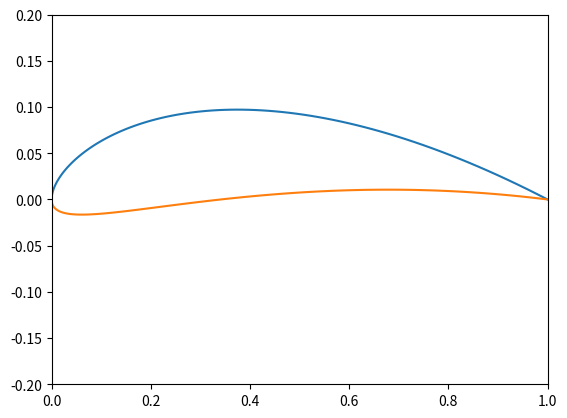

Generate this figure with matplotlib:
"""
Generates airfoil using NURBS. 
Original Paper: http://eprints.soton.ac.uk/50031/1/Sobe07.pdf
"""
from __future__ import division
import numpy as np
import matplotlib.pyplot as plt 
from math import * 

class NURBS():
	def __init__(self,k):
		"""Takes a dictionary of coefficients to define NURBS airfoil. 
		Coefficient names: ta_u,ta_l,tb_u,tb_l,alpha_b,alpha_c """

		self.k = k 

		self.ta_u = k['ta_u']
		self.ta_l = k['ta_l']
		self.tb_u = k['tb_u']
		self.tb_l = k['tb_l']
		self.alpha_b = k['alpha_b']
		self.alpha_c = k['alpha_c']

		'''try:
			self.coeff = []
			self.coeff = self._spline()
			print self.coeff 
			self._coef()
		except TypeError:
			raise Warning("Pass a dict with named coefficients")'''


	def _spline(self):
		"""
		Calculates the spline interpolation for the airfoil params specified
		"""
		u = np.linspace(0,1,100)
		x_u = []
		y_u = []
		x_l = []
		y_l = []
		temp_var1 = np.array([[1,0,0,0],[0,0,1,0],[-3,3,-2,-1],[2,-2,1,1]])
		A = [0,0]
		B = [1,0]
		ta_u = self.ta_u
		ta_l = self.ta_l
		tb_u = self.tb_u
		tb_l = self.tb_l 
		alpha_b = self.alpha_b
		alpha_c = self.alpha_c

		#initialize end tangent magnitudes and directions
		TA_u = [(ta_u*cos(-pi/2)),ta_u*abs(sin(-pi/2))]
		TB_u = [(tb_u*cos(-((alpha_c+alpha_b)*pi/180))),(tb_u*sin(-((alpha_b+alpha_c)*pi/180)))] 
		TA_l = [(ta_l*cos(-pi/2)),ta_l*(sin(-pi/2))]
		TB_l = [(tb_l*cos(-((alpha_c)*pi/180))),(tb_l*sin(-((alpha_c)*pi/180)))] 

		#calculate (x,y) for the upper curve of the airfoil
		for j in range(2):
			temp_var =  np.array([[A[j]],[B[j]],[TA_u[j]],[TB_u[j]]]) #control points for x and y coords
			temp_var_coord = np.dot(temp_var1,temp_var)
			for i in range(len(u)):
				temp_var4 = [1,u[i],u[i]**2, pow(u[i],3)]
				if j==1:
					x_u.append(np.dot(temp_var4,temp_var_coord)) #calculate x coords
				else:
					y_u.append(np.dot(temp_var4,temp_var_coord)) #calculate y coords

		#calculate (x,y) for the lower curve of the airfoil 
		for j in range(2):
			temp_var =  np.array([[A[j]],[B[j]],[TA_l[j]],[TB_l[j]]]) #control points for x and y coords
			temp_var_coord = np.dot(temp_var1,temp_var)
			for i in range(len(u)):
				temp_var4 = [1,u[i],u[i]**2, pow(u[i],3)]
				if j==1:
					x_l.append(np.dot(temp_var4,temp_var_coord)) #calculate x coords
				else:
					y_l.append(np.dot(temp_var4,temp_var_coord)) #calculate y coords
		#coords = np.array([x_u,y_u,x_l,y_l])
		coords = np.array([x_l,y_l,x_u,y_u])
		return coords 

	'''def _coef(self):
		coeff = self.coeff
		return coeff '''


def _example(): 
	'''Runs an example'''
	k ={}
	#sample coefficients: Coefficients for generating NACA5410
	k['ta_u'] = 0.1584
	k['ta_l'] = 0.1565
	k['tb_u'] = 2.1241
	k['tb_l'] = 1.8255
	k['alpha_b'] = 11.6983
	k['alpha_c'] = 3.8270

	x = NURBS(k)
	pts = x._spline()

	plt.xlim(0,1)
	plt.ylim(-.2,.2)
	colour = np.random.rand(3,1)
	plt.plot(pts[3],pts[2]) #plot the spline
	plt.plot(pts[1],pts[0])

	plt.show()

#If this file is run, execute example
if __name__ == "__main__":
	_example()
